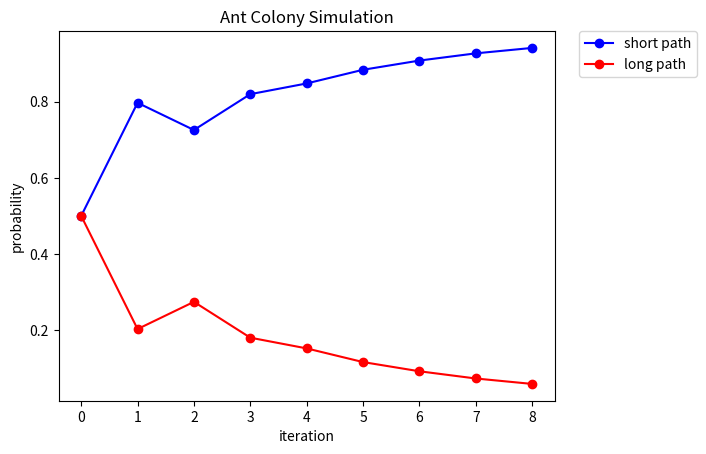

Source code (Python):
# -*- coding: utf-8 -*-
"""
Created on Fri Jun 12 21:04:15 2020

[redacted]
"""
a=2
num_of_ants=100

probS=[]
probL=[]

def antsInNode1(num_of_ants,t):
    if t==0:
        return num_of_ants/2.;
    elif t==1:
        return probability_to_choose_short_branch(num_of_ants,t-1)*antsInNode1(num_of_ants,t-1);
    else:
        return probability_to_choose_short_branch(num_of_ants,t-1)*antsInNode1(num_of_ants,t-1) + probability_to_choose_long_branch(num_of_ants,t-2)*antsInNode1(num_of_ants,t-2);

def pher_in_short_branch(num_of_ants,t):
    if t==0: #είναι αρχική τιμή
        return 0.5;
    else: 
        return pher_in_short_branch(num_of_ants,t-1)+probability_to_choose_short_branch(num_of_ants,t-1)*antsInNode1(num_of_ants,t-1)+probability_to_choose_short_branch(num_of_ants,t-1)*antsInNode1(num_of_ants,t-1)
    
def pher_in_long_branch(num_of_ants,t):
    if t==0:
        return 0.5;
    elif t==1:
        return pher_in_long_branch(num_of_ants,t-1)+probability_to_choose_long_branch(num_of_ants,t-1)*antsInNode1(num_of_ants,t-1)
      
    else:
        return pher_in_long_branch(num_of_ants,t-1)+probability_to_choose_long_branch(num_of_ants,t-1)*antsInNode1(num_of_ants,t-1)+probability_to_choose_long_branch(num_of_ants,t-2)*antsInNode1(num_of_ants,t-2)
      

def probability_to_choose_short_branch(num_of_ants,t):
    if t==0:
        return 0.5
    else:
        return (pher_in_short_branch(num_of_ants,t)**2)/(pher_in_short_branch(num_of_ants,t)**2+pher_in_long_branch(num_of_ants,t)**2)

def probability_to_choose_long_branch(num_of_ants,t):
    if t==0:
        return 0.5
    else:
        return 1-probability_to_choose_short_branch(num_of_ants,t)
    
for g in range(0, 9):
   
    probS.append(probability_to_choose_short_branch(num_of_ants,g)) 
    probL.append(probability_to_choose_long_branch(num_of_ants,g)) 
    print("Επανάληψη",g)
    print("πιθανότητα για το μικρό μονοπάτι")
    print(probS)
    print(" ")
    print("πιθανότητα για το μεγάλο μονοπάτι")
    print(probL)
    print(" ")

    
import matplotlib.pyplot as plt 

plt.plot(probS,'-o', label='short path',color="blue")
plt.plot(probL,'-o', label='long path',color="red")
plt.xlabel('iteration')
plt.ylabel('probability')
plt.title('Ant Colony Simulation')
plt.legend(bbox_to_anchor=(1.05, 1), loc='upper left', borderaxespad=0.)
plt.show()
